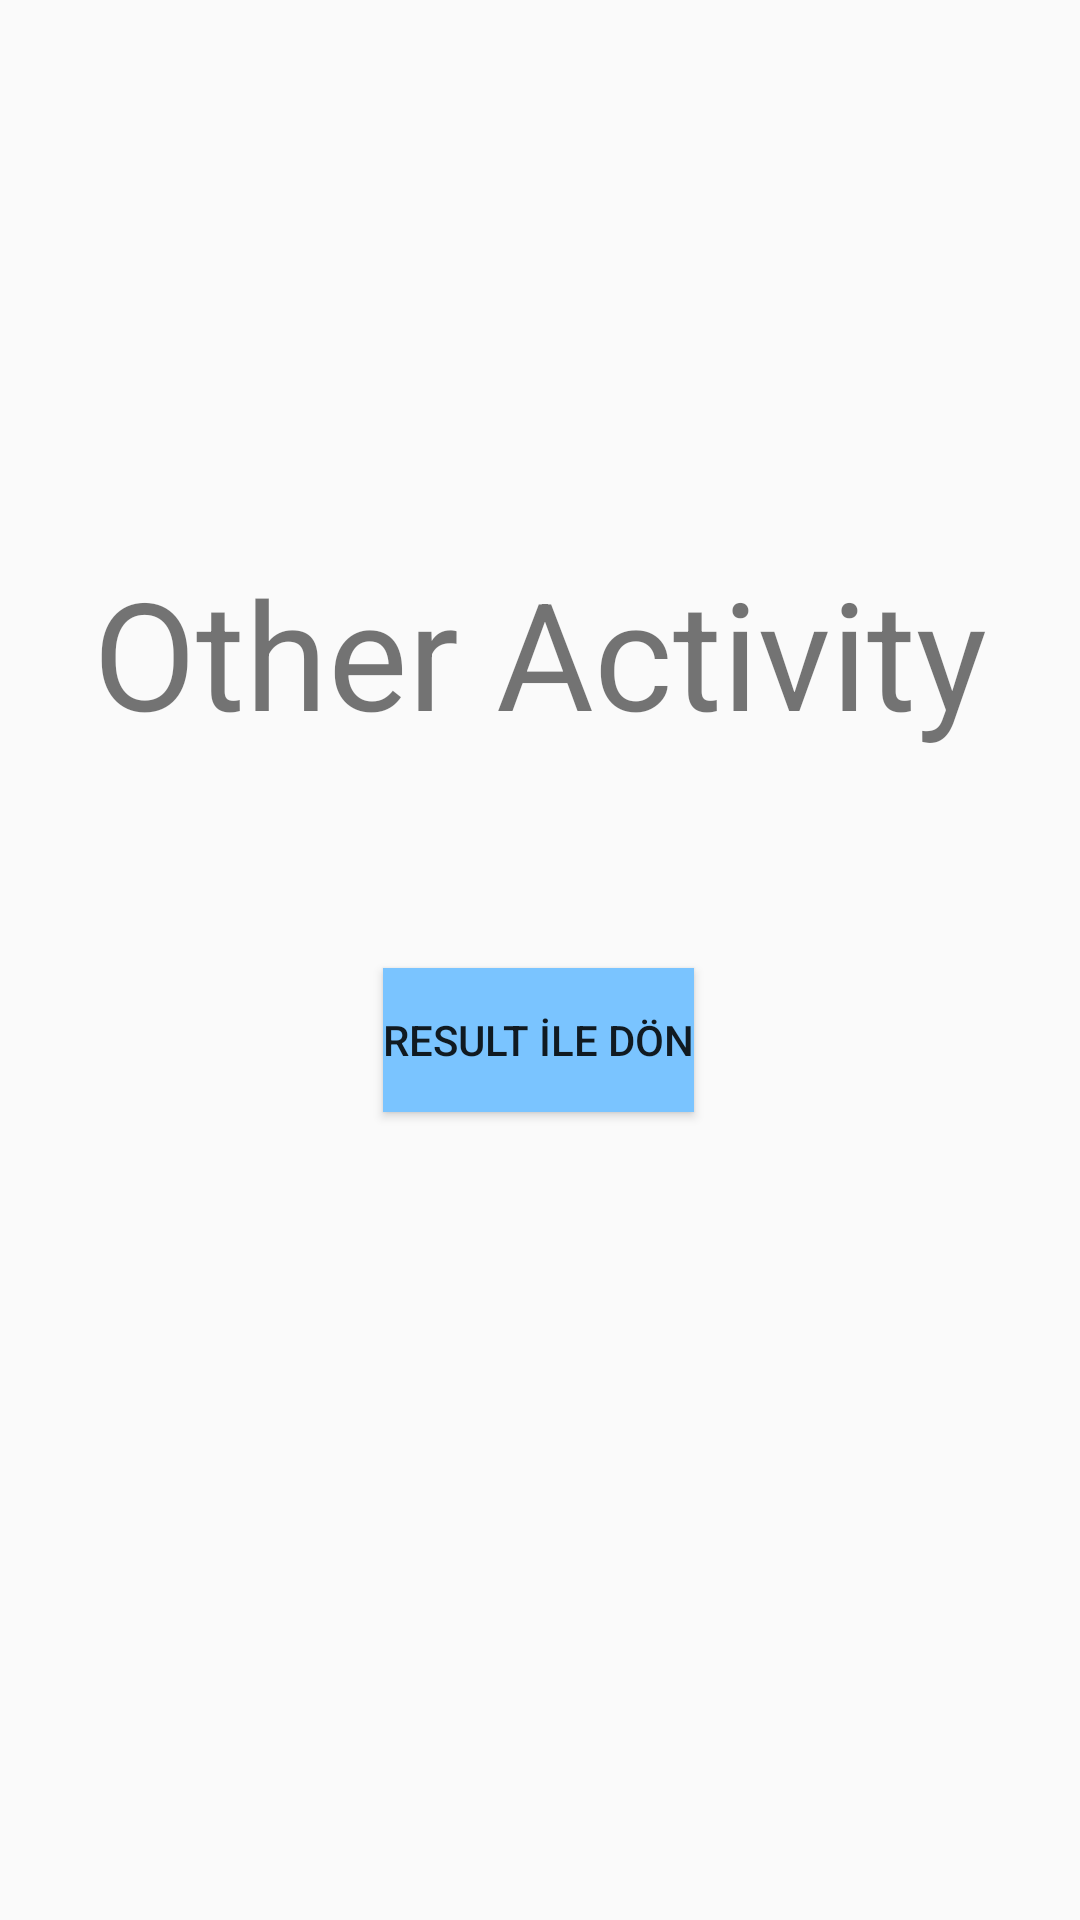

This screen was rendered from an Android layout file. Write that file and the resources it references.
<!-- AndroidManifest.xml: application theme Theme.HalkHomeworkAtakan -->
<!-- res/layout/activity_back_result.xml -->
<?xml version="1.0" encoding="utf-8"?>
<androidx.constraintlayout.widget.ConstraintLayout xmlns:android="http://schemas.android.com/apk/res/android"
    xmlns:app="http://schemas.android.com/apk/res-auto"
    xmlns:tools="http://schemas.android.com/tools"
    android:layout_width="match_parent"
    android:layout_height="match_parent"
    tools:context=".BackResultActivity">

    <TextView
        android:id="@+id/textView2"
        android:layout_width="0dp"
        android:layout_height="wrap_content"
        android:layout_marginStart="16dp"
        android:layout_marginTop="184dp"
        android:layout_marginEnd="16dp"
        android:gravity="center"
        android:text="Other Activity"
        android:textSize="50dp"
        app:layout_constraintEnd_toEndOf="parent"
        app:layout_constraintHorizontal_bias="0.498"
        app:layout_constraintStart_toStartOf="parent"
        app:layout_constraintTop_toTopOf="parent" />

    <Button
        android:id="@+id/buttonBack"
        android:layout_width="wrap_content"
        android:layout_height="wrap_content"
        android:layout_marginTop="72dp"
        android:background="#7AC4FF"
        android:text="Result İle Dön"
        app:layout_constraintEnd_toEndOf="parent"
        app:layout_constraintHorizontal_bias="0.498"
        app:layout_constraintStart_toStartOf="parent"
        app:layout_constraintTop_toBottomOf="@+id/textView2" />
</androidx.constraintlayout.widget.ConstraintLayout>
<!-- resources referenced by this layout -->
<resources>
  <style name="Theme.HalkHomeworkAtakan" parent="Theme.AppCompat.Light.NoActionBar">
          
          <item name="colorPrimary">@color/purple_500</item>
          <item name="colorPrimaryVariant">@color/purple_700</item>
          <item name="colorOnPrimary">@color/white</item>
          
          <item name="colorSecondary">@color/teal_200</item>
          <item name="colorSecondaryVariant">@color/teal_700</item>
          <item name="colorOnSecondary">@color/black</item>
          
          <item name="android:statusBarColor" tools:targetApi="l">?attr/colorPrimaryVariant</item>
          
  
      </style>
  <!-- not gathered from this repository: default colours our renderer supplied (Android Studio template values) -->
  <color name="purple_500">#FF6200EE</color>
  <color name="purple_700">#FF3700B3</color>
  <color name="teal_200">#FF03DAC5</color>
  <color name="teal_700">#FF018786</color>
  <color name="black">#FF000000</color>
  <color name="white">#FFFFFFFF</color>
</resources>
